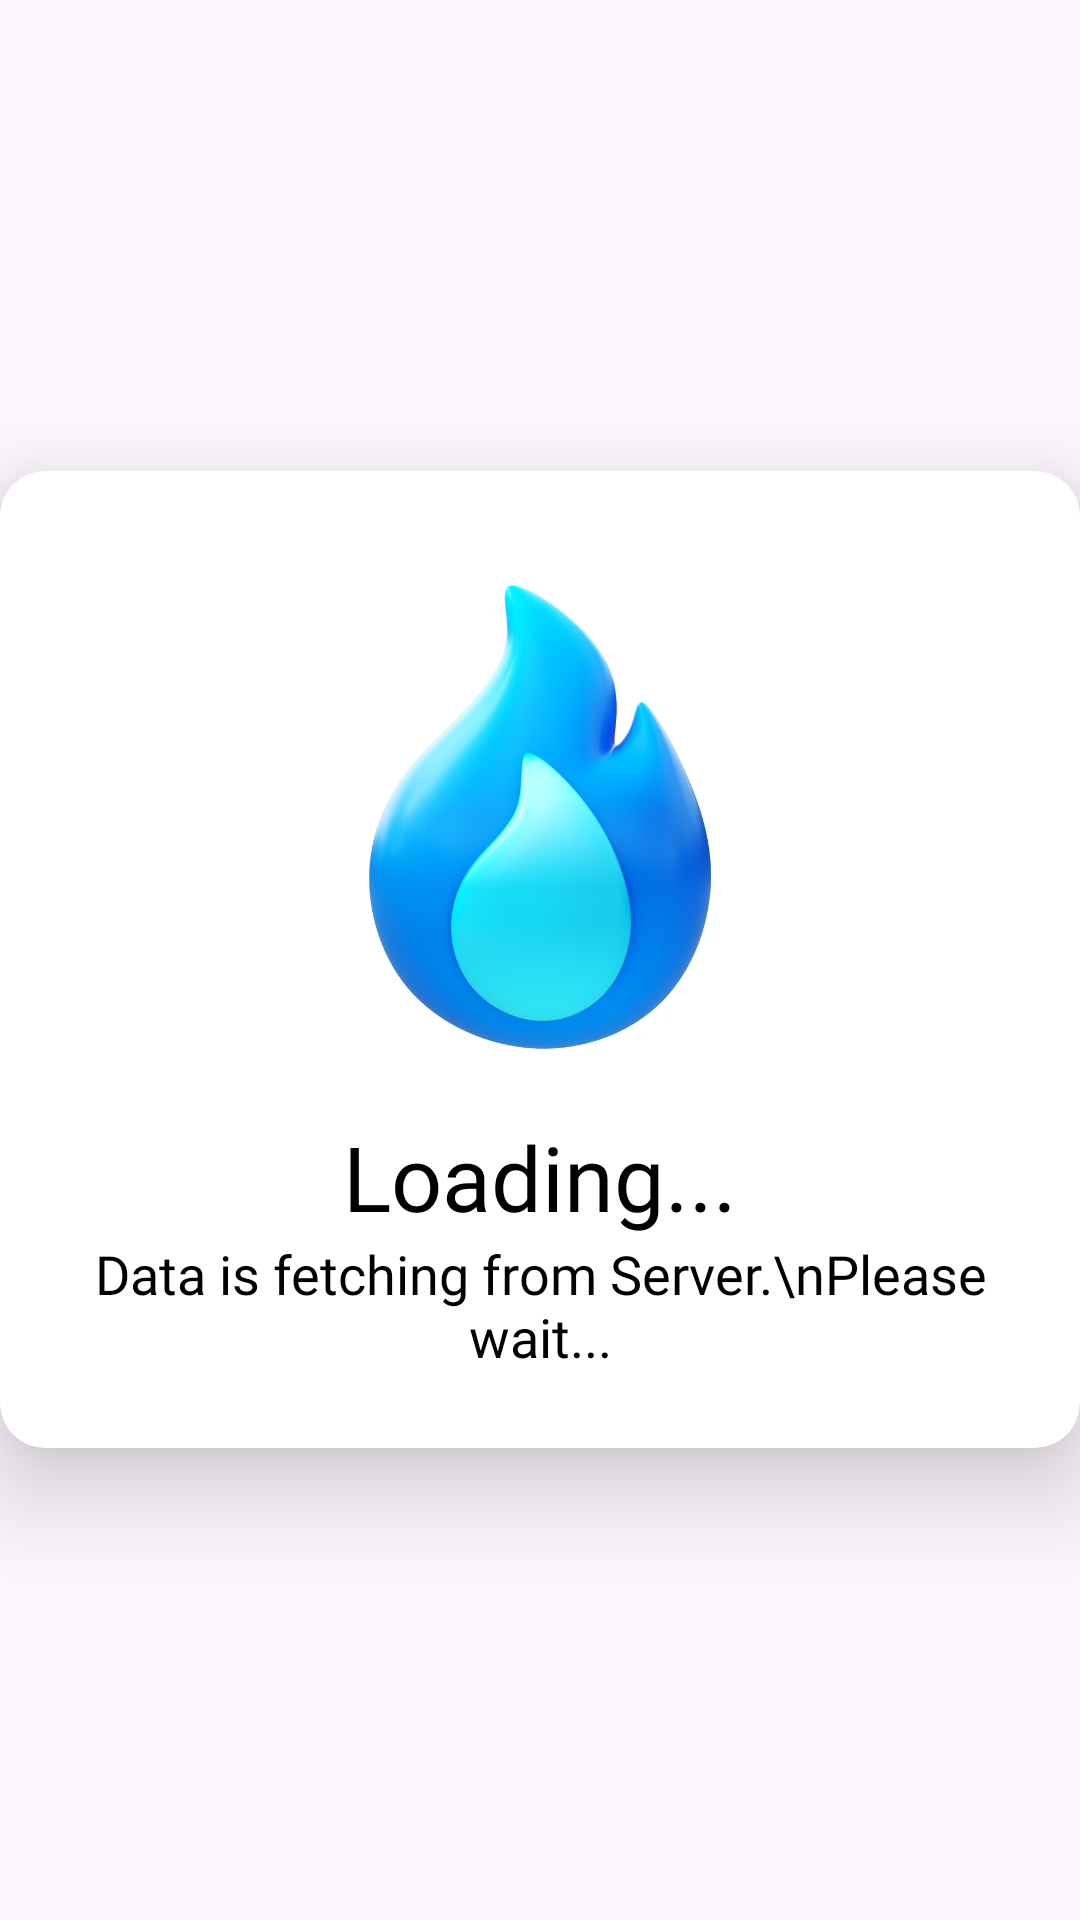

Reconstruct the res/layout file that produces this screen, plus the resources it refers to.
<!-- AndroidManifest.xml: application theme Theme.IOT -->
<!-- res/layout/progress_dialog.xml -->
<?xml version="1.0" encoding="utf-8"?>
<RelativeLayout xmlns:android="http://schemas.android.com/apk/res/android"
    android:layout_width="match_parent"
    android:layout_height="match_parent"
    xmlns:app="http://schemas.android.com/apk/res-auto"
    android:gravity="center">

    <com.google.android.material.card.MaterialCardView
        android:id="@+id/cardTodayMatch"
        android:layout_width="wrap_content"
        android:layout_height="wrap_content"
        app:cardCornerRadius="15dp"
        app:cardElevation="20dp"
        style="?attr/materialCardViewElevatedStyle"
        android:backgroundTint="@color/white"
        android:padding="25dp">

        <RelativeLayout
            android:layout_width="match_parent"
            android:layout_height="wrap_content"
            android:padding="15dp">

            <ImageView
                android:id="@+id/animationView"
                android:layout_width="200dp"
                android:layout_height="200dp"
                android:layout_centerHorizontal="true"
                android:src="@drawable/logo"/>

            <TextView
                android:id="@+id/txtLoading"
                android:layout_width="wrap_content"
                android:layout_height="wrap_content"
                android:text="Loading..."
                android:textSize="30sp"
                android:textColor="@color/black"
                android:fontFamily="@font/poppins_bold"
                android:layout_centerHorizontal="true"
                android:layout_below="@id/animationView"/>

            <TextView
                android:layout_width="wrap_content"
                android:layout_height="wrap_content"
                android:text="Data is fetching from Server.\nPlease wait..."
                android:textSize="18sp"
                android:textAlignment="center"
                android:textColor="@color/black"
                android:fontFamily="@font/poppins"
                android:layout_centerHorizontal="true"
                android:layout_below="@id/txtLoading"
                android:layout_marginBottom="10dp"/>

        </RelativeLayout>

    </com.google.android.material.card.MaterialCardView>

</RelativeLayout>
<!-- resources referenced by this layout -->
<resources>
  <color name="black">#FF000000</color>
  <color name="white">#FFFFFFFF</color>
  <!-- drawable logo: png bitmap (drawable, 567376 bytes) -->
  <style name="Theme.IOT" parent="Theme.Material3.Light.NoActionBar">
          
          <item name="colorPrimary">@color/color2</item>
          <item name="colorPrimaryVariant">@color/color10</item>
          <item name="colorOnPrimary">@color/white</item>
          
          <item name="colorSecondary">@color/teal_200</item>
          <item name="colorSecondaryVariant">@color/teal_700</item>
          <item name="colorOnSecondary">@color/black</item>
          
          <item name="android:statusBarColor">?attr/colorPrimaryVariant</item>
          
      </style>
  <color name="color2">#2FA4FF</color>
  <color name="color10">#2F58CD</color>
  <color name="teal_200">#FF03DAC5</color>
  <color name="teal_700">#FF018786</color>
</resources>
